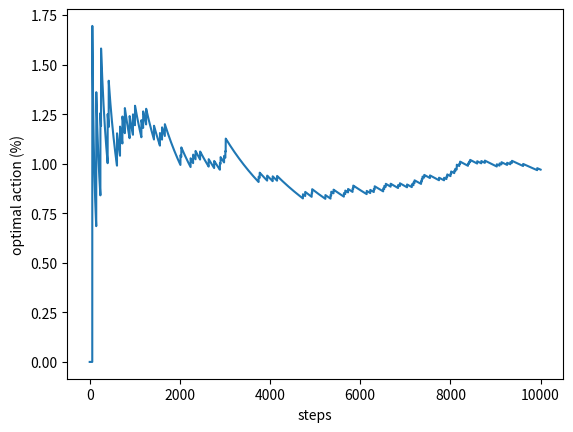
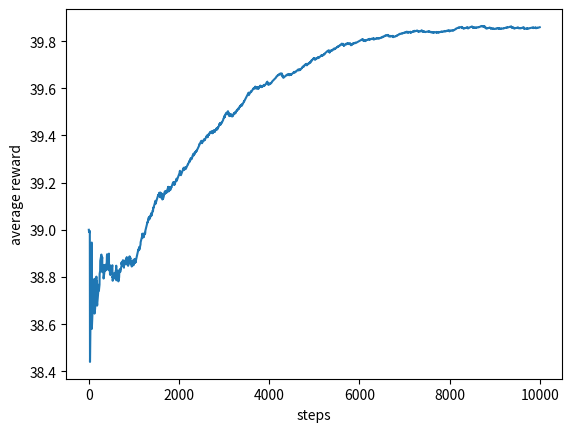

These charts were generated, in order, by the following Python code:
"""
Exercise 2.5 (programming) Design and conduct an experiment to demonstrate the
difficulties that sample-average methods have for non-stationary problems. Use a modified
version of the 10-armed testbed in which all the q*(a) start out equal and then take
independent random walks (say by adding a normally distributed increment with mean 0
and standard deviation 0.01 to all the q*(a) on each step). Prepare plots like Figure 2.2
for an action-value method using sample averages, incrementally computed, and another
action-value method using a constant step-size parameter, alpha = 0.1. Use " eps = 0.1 and
longer runs, say of 10,000 steps.
"""

import numpy as np
from tqdm import trange
import matplotlib.pyplot as plt


class EpsGreedyMachine:
    """
    When activated, for a probability of eps, select a random option.
    Otherwise select the option with largest estimated reward.
    """

    def __init__(self, eps=0.1, alpha=0.1, arm_num=10, params=(20, 50, 0.01), gen_fig=False):
        self.q = [0] * arm_num
        self.n = [0] * arm_num
        self.r = []
        self.options_count = arm_num
        self.eps = eps
        self.alpha = alpha
        self.gen_fig = gen_fig
        self.runs = 0
        self.avg_r = 0
        self.best_action_count = 0
        self.record = {"q": [], "n": [], "bac": [], "avg_r": []}

        self.bandit_machine = MultiArmBandit(arm_num=arm_num, params=params)
        # Code suspended: arm values are constantly changing
        # self.best_action = self.bandit_machine.find_best_action()

    def act(self):
        """Act based on possibilities, return the index of the chosen option"""
        if np.random.random() >= self.eps:
            max_val = np.max(self.q)
            i, ind = 0, []
            for val in self.q:
                if val == max_val:
                    ind.append(i)
                i = i + 1
            if len(ind) > 1:
                ind = np.random.choice(ind)
            else:
                ind = ind[0]
            return ind
        else:
            return np.random.randint(0, self.options_count)

    def step(self):
        """Perform an act and update parameters"""
        curr_arm = self.act()
        if curr_arm == self.bandit_machine.find_best_action():
            self.best_action_count += 1
        self.r.append(self.bandit_machine.bandit(curr_arm))
        self.avg_r = sum(self.r)/self.runs
        self.n[curr_arm] += 1
        self.q[curr_arm] += self.alpha * (self.r[-1] - self.q[curr_arm]) / self.n[curr_arm]
        return self.act()

    def simulate(self, runs=1000):
        """Simulate, count and return how many times each option is chosen."""
        for i in trange(runs):
            self.runs = i + 1
            self.step()
            self._record_data()

    def disp_result(self):
        """Output result to user"""
        result_distribution = (np.array(self.n)/self.runs).tolist()
        result_distribution = [float('%.2f' % (elem*100)) for elem in result_distribution]
        q = [float('%.2f' % elem) for elem in self.q]
        bandit_machine_arms = [float('%.2f' % elem) for elem in self.bandit_machine.arms]

        print(f"Iter: {self.runs}, \u03B5 = {self.eps}, \u03B1 = {self.alpha}")
        print(f"Actions: {self.n}")
        print(f"Distribution(%): {result_distribution}")
        print(f"Quality estimate: {q}")
        print(f"Actually quality: {bandit_machine_arms}")

        if self.gen_fig:
            steps = [i + 1 for i in range(self.runs)]

            # best option percentage vs. steps
            bac_percentage = [self.record["bac"][i]*100/(i+1) for i in range(self.runs)]
            plt.plot(steps, bac_percentage)
            plt.xlabel('steps')
            plt.ylabel('optimal action (%)')
            plt.savefig('E2.5 optimal action vs steps.png')
            plt.show()
            plt.close()

            # best option percentage vs. steps
            plt.plot(steps, self.record["avg_r"])
            plt.xlabel('steps')
            plt.ylabel('average reward')
            plt.savefig('E2.5 average reward vs steps.png')
            plt.show()
            plt.close()

    def _record_data(self):
        """Record data for each action"""
        self.record["q"].append(self.q)
        self.record["n"].append(self.n)
        self.record["bac"].append(self.best_action_count)
        self.record["avg_r"].append(self.avg_r)


class MultiArmBandit:
    """
    A multi-arm bandit (arm 0 to n-1) with random parameters.
    For each arm pressed, returns an integer based on normal distribution of arm parameter.
    """
    def __init__(self, arm_num=10, params=(20, 50, 0.01)):
        self.arm_num = arm_num
        self.arms = [0] * arm_num
        # params = (lower boundary, upper boundary, standard division) of arm results
        self.lower_bound = params[0]
        self.upper_bound = params[1]
        self.walk_std = params[2]
        self._init_arm_params()

    def _init_arm_params(self):
        """Generate arm parameters"""
        for i in range(self.arm_num):
            self.arms[i] = np.random.randint(self.lower_bound, self.upper_bound)

    def bandit(self, arm_pressed):
        """Apply random walk to each arm, then return result of arm_pressed"""
        for i in range(self.arm_num):
            self.arms[i] += np.random.normal(0, self.walk_std)
        return self.arms[arm_pressed]

    def find_best_action(self):
        """Return arm with highest reward"""
        return self.arms.index(max(self.arms))


if __name__ == "__main__":
    test_machine = EpsGreedyMachine(gen_fig=True)
    test_machine.simulate(runs=10000)
    test_machine.disp_result()
